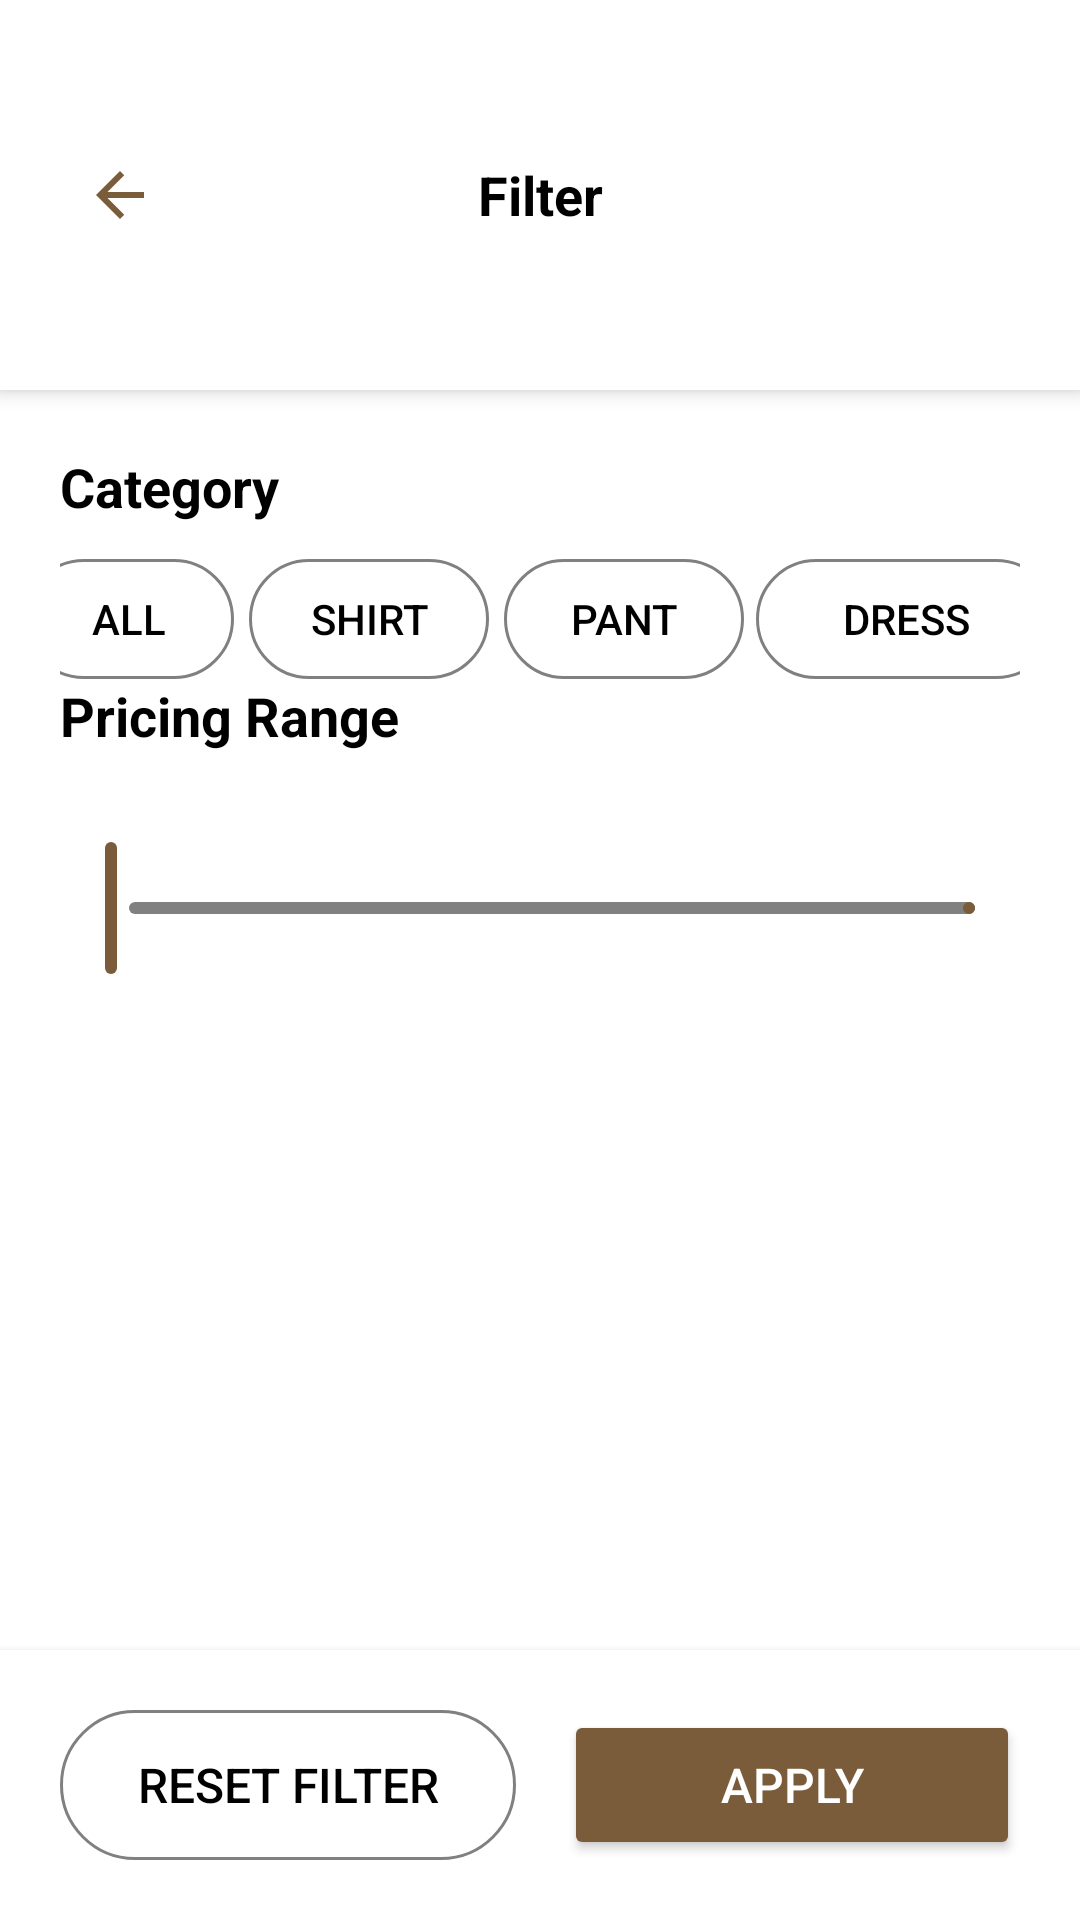

This screen was rendered from an Android layout file. Write that file and the resources it references.
<!-- AndroidManifest.xml: application theme Theme.Lustre -->
<!-- res/layout/activity_filter.xml -->
<?xml version="1.0" encoding="utf-8"?>
<LinearLayout xmlns:android="http://schemas.android.com/apk/res/android"
    xmlns:tools="http://schemas.android.com/tools"
    android:layout_width="match_parent"
    android:layout_height="match_parent"
    xmlns:app="http://schemas.android.com/apk/res-auto"
    android:orientation="vertical"
    android:background="@android:color/white"
    tools:context=".activities.FilterActivity">

    
    <LinearLayout
        android:layout_width="match_parent"
        android:layout_height="130dp"
        android:gravity="center_vertical"
        android:orientation="horizontal"
        android:paddingLeft="20dp"
        android:paddingRight="20dp"
        android:background="@android:color/white"
        android:elevation="4dp">

        <ImageButton
            android:id="@+id/btnBack"
            android:layout_width="40dp"
            android:layout_height="40dp"
            android:background="?attr/selectableItemBackgroundBorderless"
            android:src="@drawable/ic_arrow_back" />

        <TextView
            android:layout_width="0dp"
            android:layout_height="wrap_content"
            android:layout_weight="1"
            android:text="Filter"
            android:textSize="18sp"
            android:textStyle="bold"
            android:textColor="@android:color/black"
            android:gravity="center" />

        <View
            android:layout_width="40dp"
            android:layout_height="40dp" />

    </LinearLayout>

    <ScrollView
        android:layout_width="match_parent"
        android:layout_height="0dp"
        android:layout_weight="1"
        android:padding="20dp">

        <LinearLayout
            android:layout_width="match_parent"
            android:layout_height="wrap_content"
            android:orientation="vertical">

            
            <TextView
                android:layout_width="match_parent"
                android:layout_height="wrap_content"
                android:text="Category"
                android:textSize="18sp"
                android:textStyle="bold"
                android:textColor="@android:color/black"
                android:layout_marginBottom="12dp" />

            <LinearLayout
                android:layout_width="match_parent"
                android:layout_height="wrap_content"
                android:gravity="center"
                android:orientation="horizontal">
                <androidx.appcompat.widget.AppCompatButton
                    android:id="@+id/btnAllCategory"
                    android:layout_width="70dp"
                    android:layout_height="40dp"
                    android:layout_marginRight="5dp"
                    android:textColor="@color/button_text_selector"
                    android:background="@drawable/button_background_selector"
                    android:text="All"/>
                <androidx.appcompat.widget.AppCompatButton
                    android:id="@+id/btnTShirt"
                    android:layout_marginRight="5dp"
                    android:layout_width="80dp"
                    android:layout_height="40dp"
                    android:textColor="@color/button_text_selector"
                    android:background="@drawable/button_background_selector"
                    android:text="Shirt"/>
                <androidx.appcompat.widget.AppCompatButton
                    android:id="@+id/btnPant"
                    android:layout_width="80dp"
                    android:layout_marginRight="4dp"
                    android:textColor="@color/button_text_selector"
                    android:background="@drawable/button_background_selector"
                    android:layout_height="40dp"
                    android:text="Pant"/>
                <androidx.appcompat.widget.AppCompatButton
                    android:id="@+id/btnDress"
                    android:layout_width="100dp"
                    android:textColor="@color/button_text_selector"
                    android:background="@drawable/button_background_selector"
                    android:layout_height="40dp"
                    android:text="Dress"/>
            </LinearLayout>
            
            <TextView
                android:layout_width="match_parent"
                android:layout_height="wrap_content"
                android:text="Pricing Range"
                android:textSize="18sp"
                android:textStyle="bold"
                android:textColor="@android:color/black"
                android:layout_marginBottom="12dp" />

            <com.google.android.material.slider.RangeSlider
                android:id="@+id/priceRangeSlider"
                android:layout_width="match_parent"
                android:layout_height="wrap_content"
                android:valueFrom="0"
                android:valueTo="10000000"
                android:stepSize="0"
                android:layout_marginTop="16dp"
                android:layout_marginBottom="16dp"
                app:trackHeight="4dp"
                android:thumb="@drawable/custom_thumb"
                app:trackColorInactive="@color/gray"
                app:trackColorActive="@color/primary"
                app:thumbColor="@color/primary"
                app:haloColor="@android:color/transparent"
                app:tickColorActive="@android:color/transparent"
                app:tickColorInactive="@android:color/transparent"
            />


            
            <LinearLayout
                android:layout_width="match_parent"
                android:layout_height="wrap_content"
                android:orientation="horizontal"
                android:layout_marginBottom="12dp">

                <TextView
                    android:id="@+id/tvMinPrice"
                    android:layout_width="0dp"
                    android:layout_height="wrap_content"
                    android:layout_weight="1"
                    android:textSize="14sp"
                    android:textColor="@android:color/black"
                    android:gravity="start" />

                <TextView
                    android:id="@+id/tvMaxPrice"
                    android:layout_width="0dp"
                    android:layout_height="wrap_content"
                    android:layout_weight="1"
                    android:textSize="14sp"
                    android:textColor="@android:color/black"
                    android:gravity="end" />

            </LinearLayout>
        </LinearLayout>

    </ScrollView>

    
    <LinearLayout
        android:layout_width="match_parent"
        android:layout_height="wrap_content"
        android:orientation="horizontal"
        android:padding="20dp"
        android:background="@android:color/white"
        android:elevation="4dp">

        <Button
            android:id="@+id/btnResetFilter"
            android:background="@drawable/button_background_selector"
            android:layout_width="0dp"
            android:layout_height="50dp"
            android:layout_weight="1"
            android:layout_marginRight="8dp"
            android:textColor="@color/black"
            android:text="Reset Filter"
            android:textSize="16sp" />

        <Button
            android:id="@+id/btnApplyFilter"
            android:layout_width="0dp"
            android:layout_height="50dp"
            android:layout_weight="1"
            android:layout_marginLeft="8dp"
            android:text="Apply"
            android:textColor="@color/white"
            android:textSize="16sp"
            android:backgroundTint="@color/primary" />

    </LinearLayout>

</LinearLayout>
<!-- resources referenced by this layout -->
<resources>
  <color name="black">#FF000000</color>
  <color name="gray">#808080</color>
  <color name="primary">#7A5C3B</color>
  <color name="white">#FFFFFFFF</color>
  <!-- drawable button_background_selector (drawable) -->
  <selector xmlns:android="http://schemas.android.com/apk/res/android">
      <item android:drawable="@drawable/button_selected_bg" android:state_selected="true"/>
      <item android:drawable="@drawable/button_default_bg"/>
  </selector>
  <!-- drawable custom_thumb (drawable) -->
  <shape xmlns:android="http://schemas.android.com/apk/res/android"
      android:shape="oval">
      <size
          android:width="24dp"
          android:height="24dp" />
      <solid android:color="@color/primary" />
  </shape>
  <!-- drawable ic_arrow_back (drawable) -->
  <vector xmlns:android="http://schemas.android.com/apk/res/android"
      android:width="24dp"
      android:height="24dp"
      android:viewportWidth="24"
      android:viewportHeight="24"
      android:autoMirrored="true">
      <path
          android:fillColor="@color/primary"
          android:pathData="M20,11H7.83l5.59,-5.59L12,4l-8,8 8,8 1.41,-1.41L7.83,13H20v-2z"/>
  </vector>
  <style name="Theme.Lustre" parent="Base.Theme.Lustre" />
  <!-- drawable button_selected_bg (drawable) -->
  <?xml version="1.0" encoding="utf-8"?>
  <shape xmlns:android="http://schemas.android.com/apk/res/android"
      android:shape="rectangle">
  
      <solid android:color="@color/primary" /> 
  
      <corners android:radius="100dp" /> 
  </shape>
  <!-- drawable button_default_bg (drawable) -->
  <?xml version="1.0" encoding="utf-8"?>
  <shape xmlns:android="http://schemas.android.com/apk/res/android"
      android:shape="rectangle">
  
      <solid android:color="@android:color/transparent" />
  
      <stroke
          android:width="1dp"
          android:color="@color/gray" />
  
      <corners android:radius="50dp" />
  </shape>
  <style name="Base.Theme.Lustre" parent="Theme.Material3.DayNight.NoActionBar">
          
          
          <item name="android:windowIsTranslucent">true</item>
      </style>
</resources>
